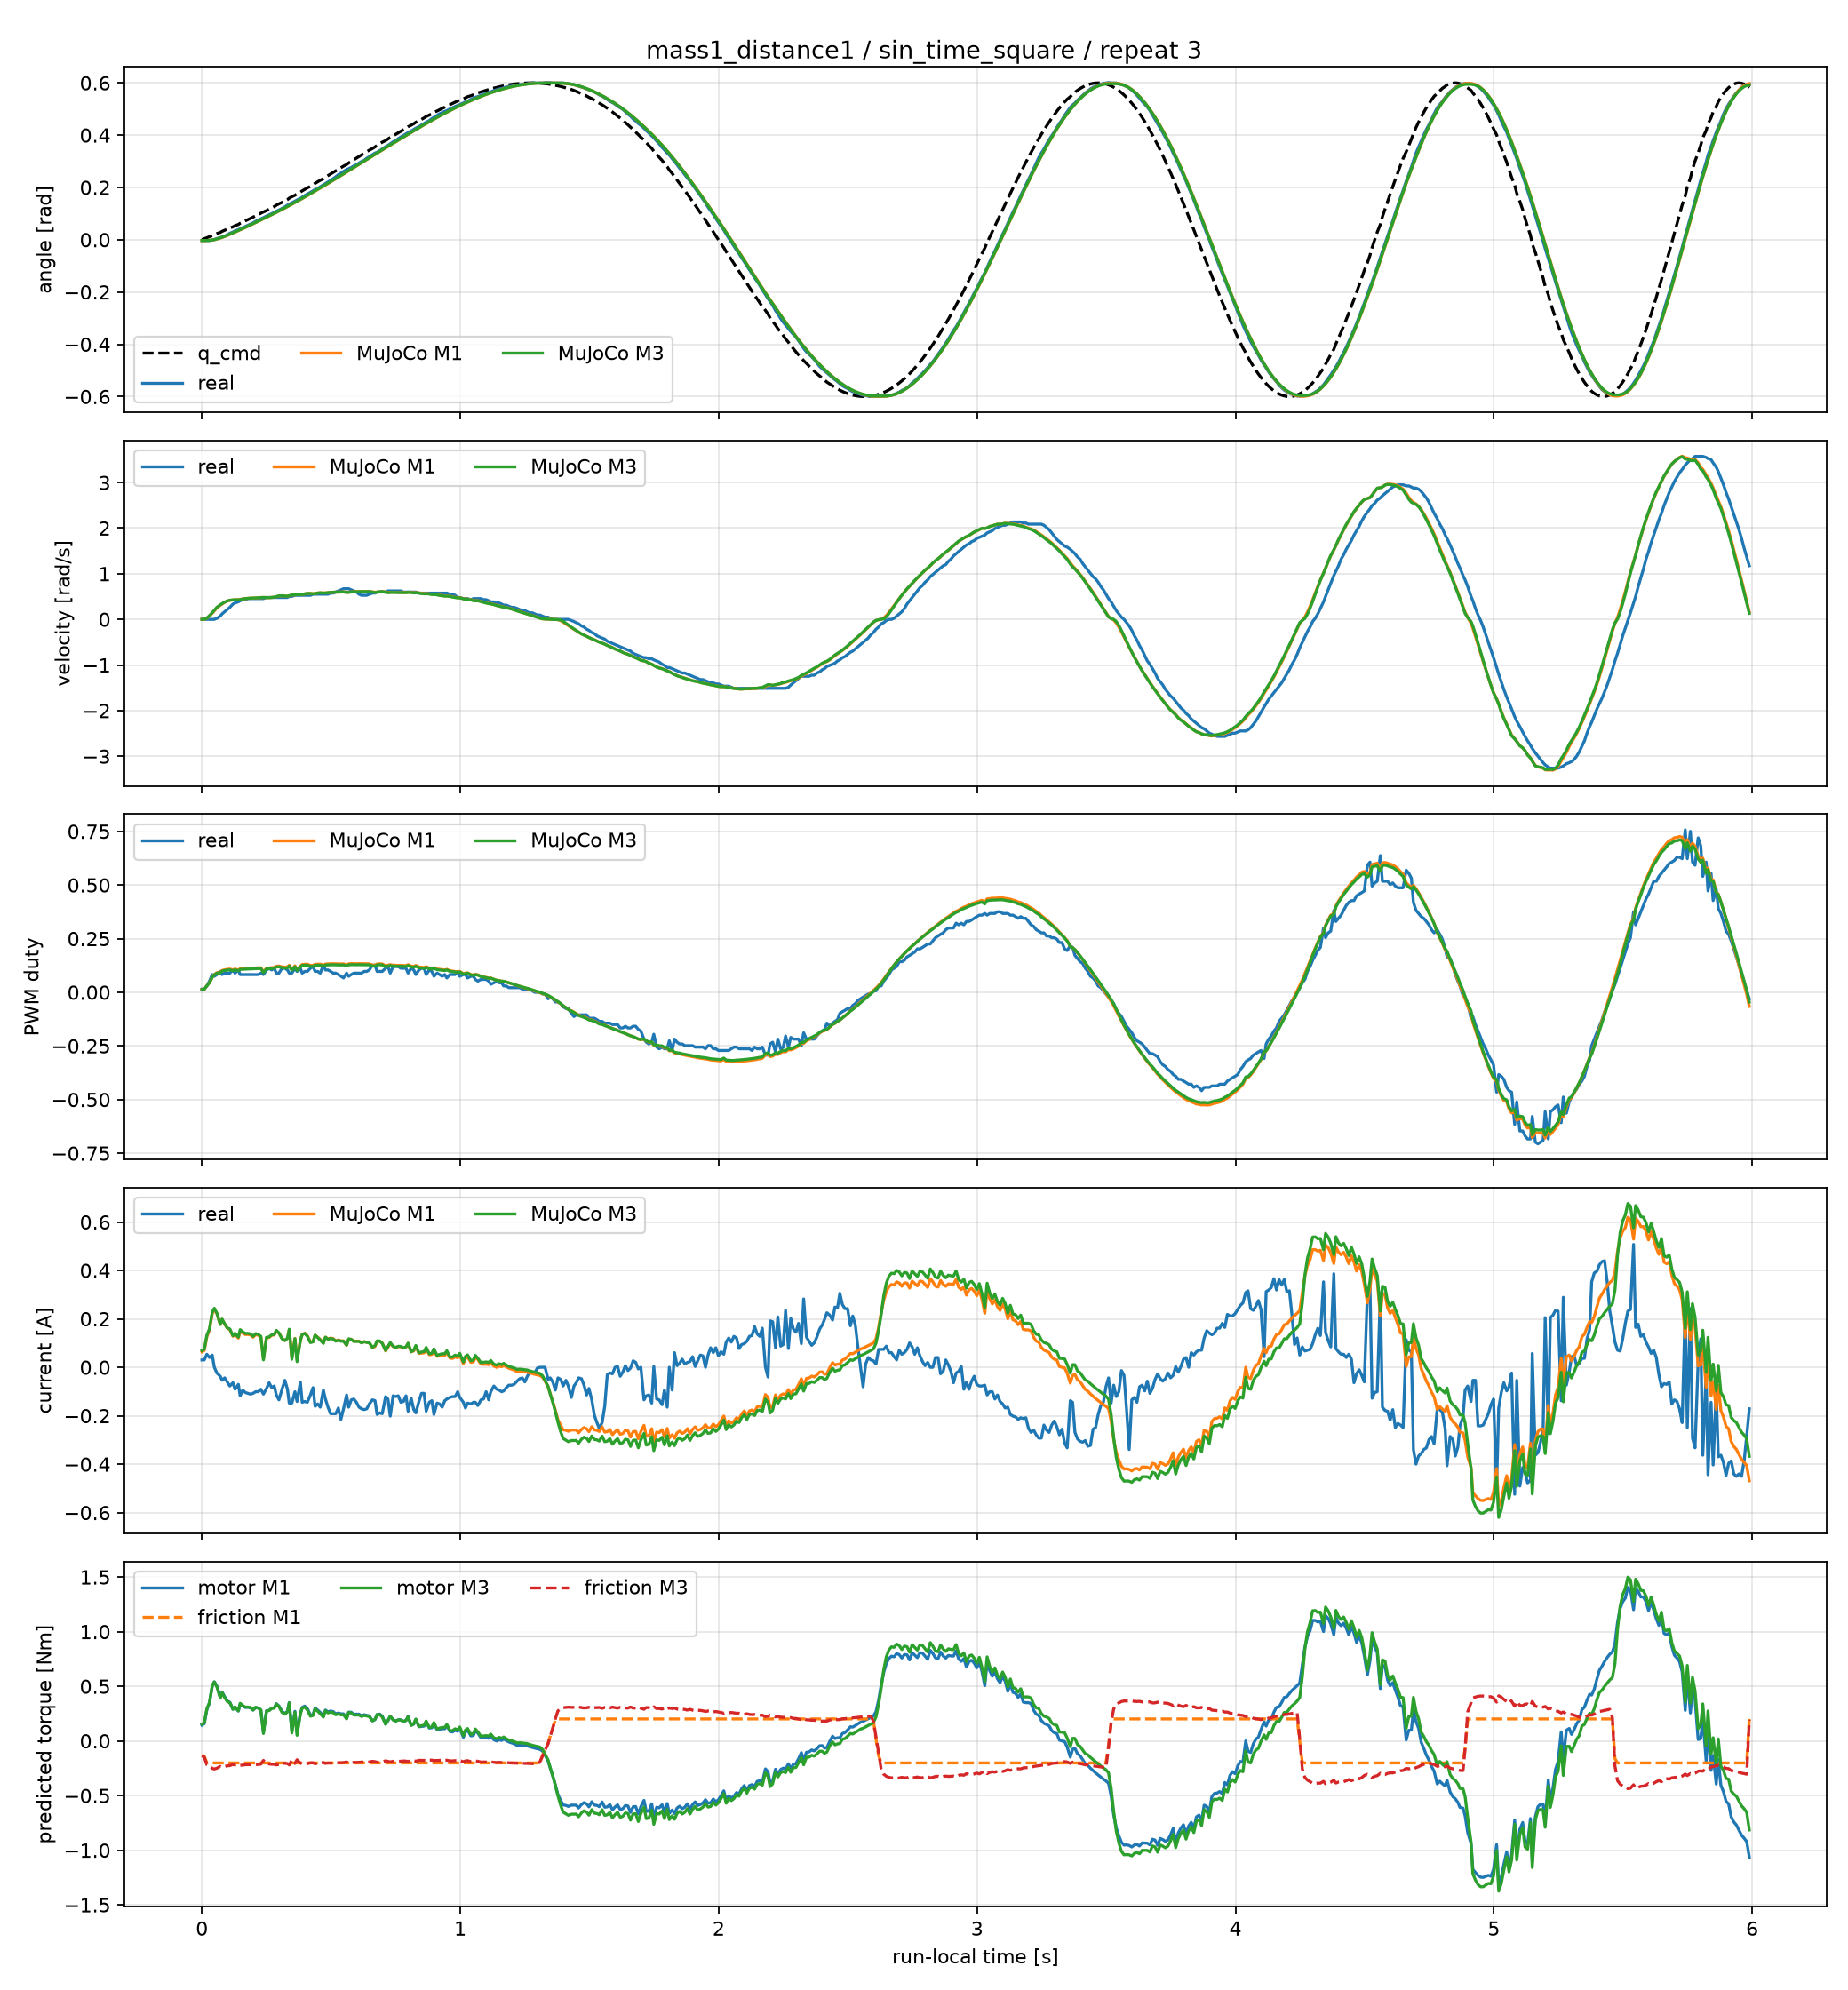

Values plotted in this chart, from the file beside it:
time_sec, goal_position_rad, input_voltage_V, torque_enable, real_position_rad, real_velocity_rad_s, real_pwm_fraction, real_current_A, m1_position_rad, m1_velocity_rad_s, m1_pwm_fraction, m1_current_A, m1_motor_torque_Nm, m1_friction_torque_Nm, m1_friction_limit_Nm, m3_position_rad, m3_velocity_rad_s, m3_pwm_fraction, m3_current_A, m3_motor_torque_Nm, m3_friction_torque_Nm, m3_friction_limit_Nm
0.0, 0.0, 12.4, 1, -0.003068, 0.0, 0.01469, 0.03024, -0.003068, 0.0, 0.01292, 0.06362, 0.1443, -0.1289, 0.2013, -0.003068, 0.0, 0.01292, 0.06895, 0.1528, -0.1366, 0.1959
0.009107, 0.003798, 12.4, 1, -0.003068, 0.0, 0.01469, 0.03024, -0.003054, 0.00239, 0.0146, 0.06971, 0.1581, -0.1399, 0.2013, -0.00305, 0.003153, 0.01459, 0.07482, 0.1658, -0.148, 0.198
0.01911, 0.007653, 12.4, 1, -0.003068, 0.0, 0.02938, 0.05376, -0.002905, 0.02508, 0.03022, 0.1262, 0.2863, -0.2013, 0.2013, -0.002872, 0.02949, 0.03013, 0.1326, 0.2939, -0.2181, 0.2181
0.0291, 0.01156, 12.4, 1, -0.003068, 0.0, 0.05198, 0.04032, -0.002383, 0.07319, 0.04466, 0.1539, 0.3491, -0.2013, 0.2013, -0.002278, 0.0819, 0.04432, 0.1583, 0.3508, -0.227, 0.227
0.03994, 0.01553, 12.2, 1, -0.001534, 0.0, 0.08249, 0.0504, -0.001193, 0.1353, 0.07093, 0.2218, 0.5031, -0.2013, 0.2013, -0.0009706, 0.1469, 0.07012, 0.228, 0.5054, -0.2513, 0.2513
0.04794, 0.01955, 12.4, 1, 0.0, 0.0, 0.07458, 0.0, 0.0001463, 0.1876, 0.08282, 0.2387, 0.5414, -0.2013, 0.2013, 0.0004711, 0.2007, 0.08159, 0.2439, 0.5405, -0.2568, 0.2568
0.05795, 0.02363, 12.4, 1, 0.004602, 0.02398, 0.08249, -0.02352, 0.002429, 0.2522, 0.09109, 0.2213, 0.5019, -0.2013, 0.2013, 0.002893, 0.2654, 0.08928, 0.2232, 0.4947, -0.2494, 0.2494
0.07096, 0.02776, 12.3, 1, 0.00767, 0.07194, 0.09718, -0.03696, 0.006221, 0.3091, 0.09331, 0.1773, 0.4022, -0.2013, 0.2013, 0.006845, 0.3188, 0.09079, 0.1765, 0.3911, -0.2329, 0.2329
0.07796, 0.03195, 12.4, 1, 0.01074, 0.1199, 0.08249, -0.05376, 0.008509, 0.336, 0.1016, 0.1975, 0.4481, -0.2013, 0.2013, 0.009196, 0.3441, 0.09881, 0.199, 0.441, -0.2406, 0.2406
0.08796, 0.0362, 12.4, 1, 0.01381, 0.1679, 0.08927, -0.04368, 0.01213, 0.3738, 0.1046, 0.1785, 0.4048, -0.2013, 0.2013, 0.01289, 0.3798, 0.1015, 0.1793, 0.3973, -0.2336, 0.2336
0.09798, 0.0405, 12.3, 1, 0.01841, 0.2158, 0.08927, -0.06048, 0.01608, 0.3999, 0.1068, 0.1615, 0.3663, -0.2013, 0.2013, 0.01689, 0.4035, 0.1034, 0.1626, 0.3604, -0.2275, 0.2275
0.108, 0.04485, 12.4, 1, 0.02454, 0.2638, 0.08927, -0.07728, 0.02023, 0.4179, 0.1081, 0.1559, 0.3537, -0.2013, 0.2013, 0.02107, 0.4193, 0.1046, 0.1582, 0.3506, -0.2258, 0.2258
0.1199, 0.04925, 12.4, 1, 0.02915, 0.3357, 0.104, -0.06384, 0.02537, 0.4271, 0.1042, 0.1281, 0.2906, -0.2013, 0.2013, 0.02622, 0.426, 0.1006, 0.1303, 0.2889, -0.2158, 0.2158
0.1279, 0.05372, 12.2, 1, 0.03375, 0.3597, 0.08927, -0.09072, 0.02883, 0.4314, 0.1084, 0.1364, 0.3095, -0.2013, 0.2013, 0.02967, 0.4295, 0.1048, 0.1406, 0.3117, -0.2192, 0.2192
0.1409, 0.05823, 12.4, 1, 0.03835, 0.3837, 0.104, -0.07056, 0.03454, 0.4318, 0.1034, 0.1203, 0.2729, -0.2013, 0.2013, 0.03536, 0.4289, 0.09996, 0.1243, 0.2755, -0.2132, 0.2132
0.148, 0.0628, 12.4, 1, 0.04142, 0.4077, 0.08249, -0.1176, 0.0376, 0.4363, 0.1101, 0.1489, 0.3379, -0.2013, 0.2013, 0.0384, 0.4338, 0.1067, 0.1554, 0.3444, -0.2239, 0.2239
0.158, 0.06741, 12.4, 1, 0.04602, 0.4317, 0.08249, -0.09408, 0.04207, 0.4479, 0.1106, 0.1411, 0.32, -0.2013, 0.2013, 0.04287, 0.4466, 0.1073, 0.1464, 0.3244, -0.2205, 0.2205
0.1679, 0.07209, 12.4, 1, 0.05062, 0.4317, 0.08249, -0.1042, 0.04664, 0.456, 0.1109, 0.1351, 0.3066, -0.2013, 0.2013, 0.04743, 0.4553, 0.1076, 0.1397, 0.3096, -0.2179, 0.2179
0.178, 0.07681, 12.4, 1, 0.05522, 0.4556, 0.08249, -0.1075, 0.0513, 0.4616, 0.112, 0.1356, 0.3075, -0.2013, 0.2013, 0.05209, 0.4612, 0.1087, 0.14, 0.3102, -0.2177, 0.2177
0.188, 0.08158, 12.4, 1, 0.05983, 0.4556, 0.08249, -0.1109, 0.05599, 0.4658, 0.1124, 0.1338, 0.3035, -0.2013, 0.2013, 0.05679, 0.4656, 0.1091, 0.1379, 0.3056, -0.2168, 0.2168
0.198, 0.08641, 12.2, 1, 0.06443, 0.4556, 0.08249, -0.1075, 0.06071, 0.4674, 0.1126, 0.1243, 0.2821, -0.2013, 0.2013, 0.0615, 0.4672, 0.1092, 0.1279, 0.2834, -0.213, 0.213
0.208, 0.09128, 12.4, 1, 0.07056, 0.4556, 0.08249, -0.1008, 0.06544, 0.4695, 0.1133, 0.1351, 0.3065, -0.2013, 0.2013, 0.06624, 0.4695, 0.11, 0.1391, 0.3082, -0.2167, 0.2167
0.218, 0.09621, 12.4, 1, 0.07517, 0.4556, 0.08249, -0.1008, 0.07021, 0.4744, 0.1137, 0.1324, 0.3004, -0.2013, 0.2013, 0.07102, 0.4748, 0.1103, 0.1358, 0.3009, -0.2153, 0.2153
0.228, 0.1012, 12.2, 1, 0.07977, 0.4556, 0.08927, -0.09072, 0.07503, 0.477, 0.1145, 0.1251, 0.2839, -0.2013, 0.2013, 0.07585, 0.4774, 0.1111, 0.1279, 0.2834, -0.2123, 0.2123
0.238, 0.1062, 12.4, 1, 0.08437, 0.4556, 0.08249, -0.1109, 0.07989, 0.4801, 0.0951, 0.03575, 0.0811, -0.2013, 0.2013, 0.08072, 0.4807, 0.09161, 0.0304, 0.06738, -0.178, 0.178
0.25, 0.1113, 12.4, 1, 0.0905, 0.4796, 0.104, -0.08736, 0.08566, 0.4772, 0.1121, 0.1218, 0.2762, -0.2013, 0.2013, 0.08649, 0.4773, 0.1085, 0.1238, 0.2744, -0.2103, 0.2103
0.2599, 0.1164, 12.3, 1, 0.09511, 0.4796, 0.1119, -0.06384, 0.09047, 0.4769, 0.1132, 0.1232, 0.2795, -0.2013, 0.2013, 0.09132, 0.4769, 0.1096, 0.1254, 0.2779, -0.2106, 0.2106
0.27, 0.1216, 12.4, 1, 0.09971, 0.4796, 0.104, -0.084, 0.09531, 0.4799, 0.1146, 0.132, 0.2995, -0.2013, 0.2013, 0.09616, 0.4803, 0.111, 0.1343, 0.2977, -0.2134, 0.2134
0.28, 0.1268, 12.4, 1, 0.1043, 0.4796, 0.1119, -0.07728, 0.1002, 0.4861, 0.1161, 0.1336, 0.303, -0.2013, 0.2013, 0.1011, 0.487, 0.1124, 0.1354, 0.3002, -0.2135, 0.2135
0.2879, 0.132, 12.4, 1, 0.1089, 0.4796, 0.08927, -0.1142, 0.1042, 0.4968, 0.1214, 0.15, 0.3404, -0.2013, 0.2013, 0.105, 0.4986, 0.1177, 0.1524, 0.3377, -0.2192, 0.2192
0.2979, 0.1373, 12.4, 1, 0.1135, 0.4796, 0.08927, -0.1344, 0.1093, 0.512, 0.1224, 0.1413, 0.3205, -0.2013, 0.2013, 0.1102, 0.5145, 0.1186, 0.1419, 0.3145, -0.2153, 0.2153
0.31, 0.1427, 12.4, 1, 0.1197, 0.4796, 0.1119, -0.09072, 0.1155, 0.5168, 0.1187, 0.1188, 0.2694, -0.2013, 0.2013, 0.1165, 0.5182, 0.1147, 0.1178, 0.2611, -0.2068, 0.2068
0.3209, 0.148, 12.3, 1, 0.1258, 0.4796, 0.1119, -0.05376, 0.1213, 0.5119, 0.1171, 0.1107, 0.251, -0.2013, 0.2013, 0.1222, 0.5116, 0.113, 0.1103, 0.2444, -0.2042, 0.2042
0.331, 0.1535, 12.3, 1, 0.1319, 0.4796, 0.104, -0.09072, 0.1264, 0.5086, 0.1183, 0.1196, 0.2714, -0.2013, 0.2013, 0.1274, 0.508, 0.1142, 0.1202, 0.2664, -0.2071, 0.2071
0.3379, 0.1589, 12.4, 1, 0.1365, 0.5036, 0.08927, -0.1478, 0.13, 0.517, 0.126, 0.1547, 0.351, -0.2013, 0.2013, 0.131, 0.5175, 0.122, 0.1572, 0.3483, -0.2195, 0.2195
0.3481, 0.1645, 12.4, 1, 0.1411, 0.5036, 0.08927, -0.1478, 0.1354, 0.535, 0.1063, 0.04139, 0.0939, -0.2013, 0.2013, 0.1364, 0.537, 0.1021, 0.03289, 0.07289, -0.1759, 0.1759
0.36, 0.17, 12.3, 1, 0.1473, 0.5276, 0.1119, -0.1008, 0.1419, 0.5367, 0.1234, 0.1194, 0.2709, -0.2013, 0.2013, 0.1429, 0.5376, 0.1192, 0.1182, 0.2618, -0.2056, 0.2056
0.368, 0.1756, 12.4, 1, 0.1519, 0.5276, 0.09718, -0.1411, 0.1463, 0.543, 0.1059, 0.0324, 0.0735, -0.2013, 0.2013, 0.1473, 0.5442, 0.1016, 0.02312, 0.05124, -0.1719, 0.1719
0.381, 0.1812, 12.4, 1, 0.158, 0.5276, 0.1119, -0.06048, 0.1534, 0.5422, 0.122, 0.1121, 0.2543, -0.2013, 0.2013, 0.1544, 0.5416, 0.1176, 0.1107, 0.2454, -0.2029, 0.2029
0.3879, 0.1869, 12.2, 1, 0.1626, 0.5276, 0.08927, -0.1445, 0.1572, 0.5462, 0.1295, 0.1353, 0.3069, -0.2013, 0.2013, 0.1582, 0.5464, 0.1251, 0.1356, 0.3005, -0.2106, 0.2106
0.398, 0.1926, 12.4, 1, 0.1687, 0.5276, 0.09718, -0.1411, 0.1628, 0.5583, 0.1307, 0.1406, 0.319, -0.2013, 0.2013, 0.1639, 0.5598, 0.1262, 0.1397, 0.3096, -0.2117, 0.2117
0.408, 0.1983, 12.4, 1, 0.1749, 0.5276, 0.09718, -0.1445, 0.1685, 0.5688, 0.1305, 0.1304, 0.2958, -0.2013, 0.2013, 0.1696, 0.5705, 0.126, 0.1281, 0.2839, -0.2077, 0.2077
0.4199, 0.2041, 12.4, 1, 0.181, 0.5276, 0.1119, -0.1142, 0.1754, 0.5682, 0.1251, 0.1042, 0.2364, -0.2013, 0.2013, 0.1765, 0.5669, 0.1204, 0.1019, 0.2259, -0.1996, 0.1996
0.4299, 0.2099, 12.3, 1, 0.1871, 0.5516, 0.1198, -0.084, 0.1811, 0.5627, 0.1254, 0.1056, 0.2396, -0.2013, 0.2013, 0.1822, 0.5599, 0.1207, 0.105, 0.2328, -0.2003, 0.2003
0.4379, 0.2157, 12.4, 1, 0.1917, 0.5516, 0.09718, -0.1613, 0.1857, 0.5666, 0.1306, 0.1326, 0.3007, -0.2013, 0.2013, 0.1868, 0.5655, 0.126, 0.1328, 0.2944, -0.2085, 0.2085
0.4479, 0.2215, 12.4, 1, 0.1963, 0.5516, 0.09718, -0.1512, 0.1914, 0.5772, 0.1309, 0.1243, 0.282, -0.2013, 0.2013, 0.1925, 0.5776, 0.1262, 0.1226, 0.2717, -0.2053, 0.2053
0.4579, 0.2274, 12.3, 1, 0.2025, 0.5516, 0.08927, -0.1646, 0.1973, 0.5828, 0.1311, 0.1151, 0.2611, -0.2013, 0.2013, 0.1984, 0.5831, 0.1263, 0.1127, 0.2497, -0.2021, 0.2021
0.4699, 0.2333, 12.4, 1, 0.2102, 0.5516, 0.1266, -0.09408, 0.2044, 0.579, 0.1262, 0.09988, 0.2266, -0.2013, 0.2013, 0.2055, 0.5763, 0.1214, 0.09837, 0.218, -0.1976, 0.1976
0.4779, 0.2393, 12.4, 1, 0.2148, 0.5516, 0.104, -0.131, 0.2091, 0.5808, 0.1316, 0.1245, 0.2824, -0.2013, 0.2013, 0.2102, 0.5794, 0.1268, 0.1242, 0.2753, -0.205, 0.205
0.4879, 0.2452, 12.3, 1, 0.2209, 0.5516, 0.104, -0.1646, 0.215, 0.5872, 0.1323, 0.1171, 0.2657, -0.2013, 0.2013, 0.2161, 0.5866, 0.1275, 0.1157, 0.2564, -0.2019, 0.2019
0.498, 0.2512, 12.4, 1, 0.227, 0.5755, 0.09718, -0.1915, 0.2209, 0.5915, 0.1327, 0.1205, 0.2734, -0.2013, 0.2013, 0.2221, 0.5911, 0.1279, 0.1189, 0.2635, -0.2024, 0.2024
0.508, 0.2572, 12.4, 1, 0.2332, 0.5755, 0.08927, -0.1915, 0.227, 0.5956, 0.133, 0.1183, 0.2684, -0.2013, 0.2013, 0.2281, 0.595, 0.1282, 0.1166, 0.2583, -0.2011, 0.2011
0.518, 0.2632, 12.3, 1, 0.2408, 0.5995, 0.08927, -0.1915, 0.233, 0.5973, 0.1326, 0.1094, 0.2483, -0.2013, 0.2013, 0.2341, 0.5958, 0.1277, 0.1078, 0.2388, -0.1984, 0.1984
0.5279, 0.2693, 12.4, 1, 0.2485, 0.6235, 0.08249, -0.168, 0.239, 0.5984, 0.1324, 0.1127, 0.2556, -0.2013, 0.2013, 0.2402, 0.5967, 0.1275, 0.1113, 0.2467, -0.1996, 0.1996
0.5379, 0.2753, 12.4, 1, 0.2546, 0.6475, 0.07458, -0.215, 0.2451, 0.6006, 0.1321, 0.1092, 0.2477, -0.2013, 0.2013, 0.2462, 0.5988, 0.1272, 0.1077, 0.2387, -0.1986, 0.1986
0.5479, 0.2814, 12.4, 1, 0.2608, 0.6715, 0.06667, -0.1714, 0.2511, 0.6022, 0.1323, 0.1092, 0.2477, -0.2013, 0.2013, 0.2523, 0.6001, 0.1275, 0.108, 0.2394, -0.198, 0.198
0.5599, 0.2875, 12.4, 1, 0.2684, 0.6715, 0.08927, -0.1142, 0.2584, 0.5952, 0.1273, 0.09067, 0.2057, -0.2013, 0.2013, 0.2596, 0.5898, 0.1225, 0.0911, 0.2019, -0.1923, 0.1923
0.5679, 0.2936, 12.4, 1, 0.2715, 0.6715, 0.07458, -0.1646, 0.2632, 0.5951, 0.1325, 0.1162, 0.2636, -0.2013, 0.2013, 0.2643, 0.5916, 0.1278, 0.1176, 0.2606, -0.2006, 0.2006
0.578, 0.2997, 12.4, 1, 0.2761, 0.6475, 0.08249, -0.1344, 0.2693, 0.6013, 0.1335, 0.1155, 0.2619, -0.2013, 0.2013, 0.2704, 0.5997, 0.1288, 0.1153, 0.2554, -0.1988, 0.1988
0.588, 0.3058, 12.3, 1, 0.2823, 0.6235, 0.08927, -0.131, 0.2754, 0.6045, 0.1335, 0.1075, 0.2438, -0.2013, 0.2013, 0.2765, 0.6031, 0.1288, 0.1065, 0.2361, -0.1958, 0.1958
... 540 more rows
